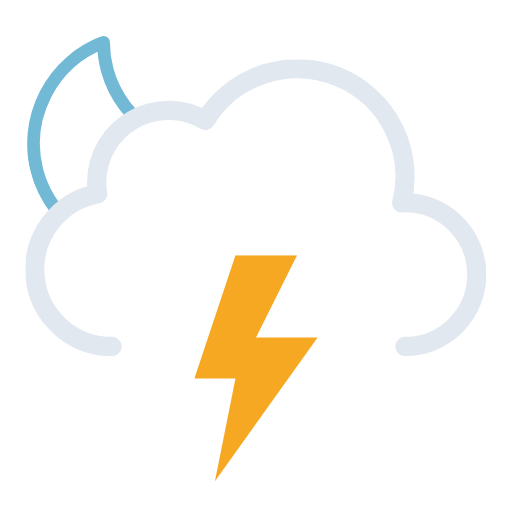
t = 0.00 s
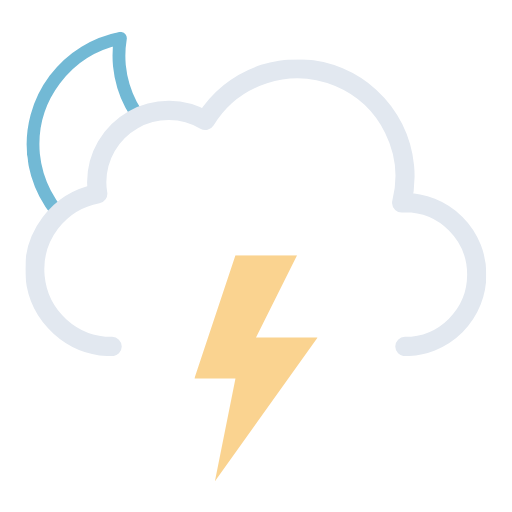
t = 1.20 s
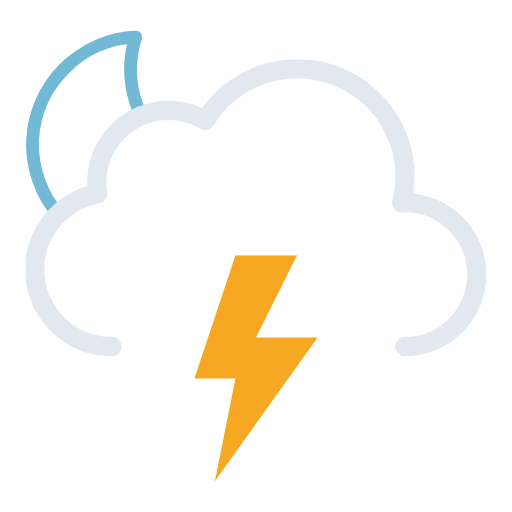
t = 2.25 s
t = 3.75 s: frame unchanged from t = 2.25 s, image omitted
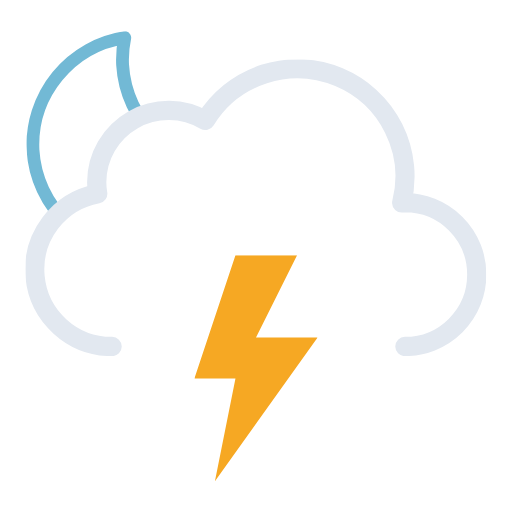
t = 4.50 s
t = 6.00 s: frame unchanged from t = 0.00 s, image omitted

The animated SVG that drew these frames (rendered in a browser with its animation timeline set to each time). Animation: 2 SMIL elements (animate=1,animateTransform=1); one cycle of 6.00 s, repeats indefinitely.

<svg xmlns="http://www.w3.org/2000/svg" xmlns:xlink="http://www.w3.org/1999/xlink" viewBox="56.556 94.056 398.889 398.889"><defs><symbol id="c" viewBox="0 0 178 178"><path fill="none" stroke="#72b9d5" stroke-linecap="round" stroke-linejoin="round" stroke-width="10" d="M163.6 110.4a84.8 84.8 0 01-85.4-84.3A83.3 83.3 0 0181 5 84.7 84.7 0 005 88.7 84.8 84.8 0 0090.4 173a85.2 85.2 0 0082.6-63.1 88 88 0 01-9.4.5Z"/></symbol><symbol id="d" viewBox="0 0 359 231"><path fill="none" stroke="#e2e8f0" stroke-linecap="round" stroke-linejoin="round" stroke-width="15" d="M295.5 223.5a56 56 0 000-112l-2.5.1a83.9 83.9 0 00-153-64.2 56 56 0 00-84.6 48.1 56.6 56.6 0 00.8 9 60 60 0 0011.2 119"/></symbol><symbol id="b" viewBox="0 0 435.5 371.5"><g clip-path="url(#a)"><use xlink:href="#c" width="178" height="178" transform="translate(77 118)"><animateTransform additive="sum" attributeName="transform" dur="6s" repeatCount="indefinite" type="rotate" values="-15 86 86; 9 86 86; -15 86 86"/></use></g><use xlink:href="#d" width="359" height="231" transform="translate(76.5 140.5)"/></symbol><symbol id="e" viewBox="0 0 96 176"><path fill="#f6a823" d="M32 0 0 96h32l-16 80L96 64H48L80 0H32z"><animate id="x1" attributeName="opacity" begin="0s; x1.end+.67s" dur="1.33s" keyTimes="0; .38; .5; .63; .75; .86; .94; 1" values="1; 1; 0; 1; 0; 1; 0; 1"/></path></symbol><clipPath id="a"><path fill="none" d="M288 148a83.8 83.8 0 00-71.4 40 56 56 0 00-84.6 48 56.6 56.6 0 00.8 9A60 60 0 0084 304H0V0h288Z"/></clipPath></defs><use xlink:href="#b" width="435.5" height="371.5"/><use xlink:href="#e" width="96" height="176" transform="translate(208 293)"/></svg>
